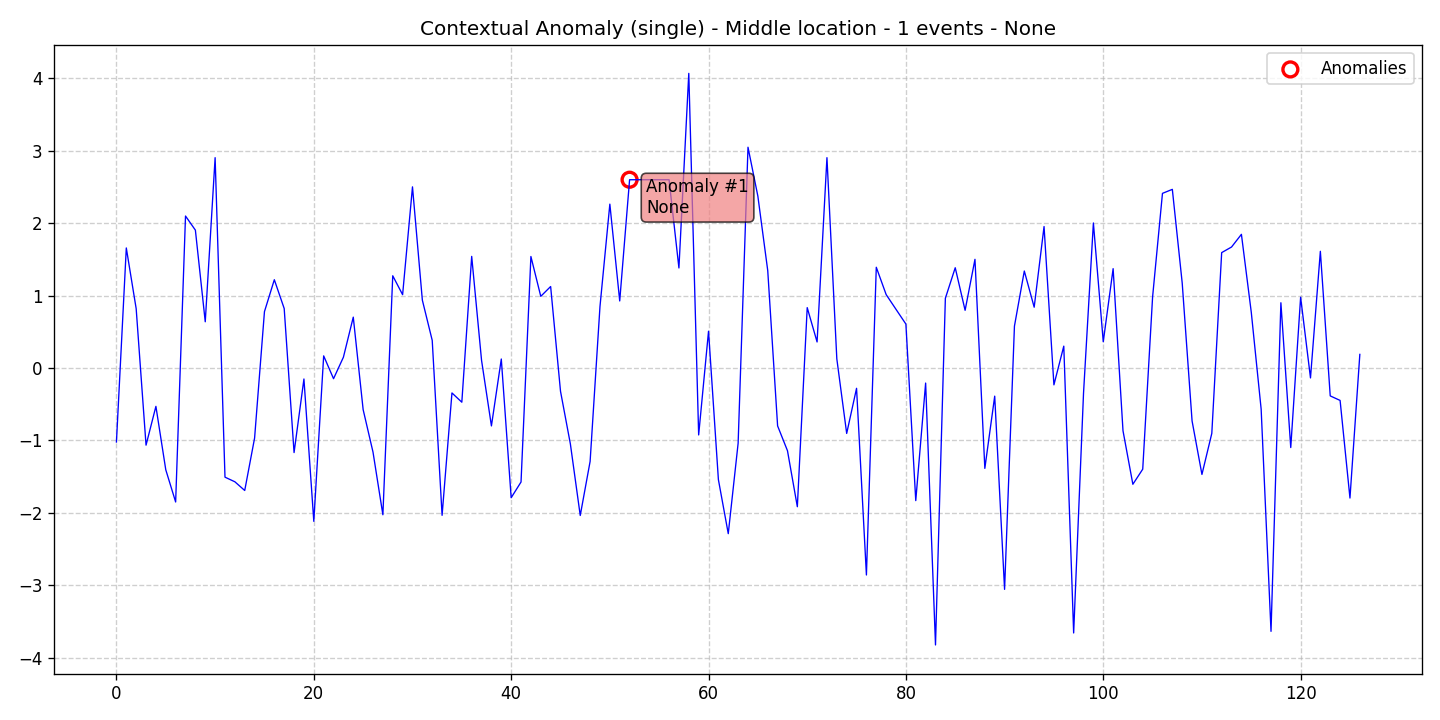

Values plotted in this chart, from the file beside it:
data, stationary, det_lin_up, det_lin_down, det_quad, det_cubic, det_exp, det_damped, stoc_trend, volatility, single_seas, multiple_seas, point_anom_single, point_anom_multi, collect_anom, context_anom, mean_shift, var_shift, trend_shift, date, is_break, is_anomaly, is_multi, location_beginning
-1.023, 0, 0, 0, 0, 0, 0, 0, 0, 0, 0, 0, 0, 0, 0, 1, 0, 0, 0, 2020-01-01, 0, 0, 0, 0
1.658, 0, 0, 0, 0, 0, 0, 0, 0, 0, 0, 0, 0, 0, 0, 1, 0, 0, 0, 2020-01-02, 0, 0, 0, 0
0.8193, 0, 0, 0, 0, 0, 0, 0, 0, 0, 0, 0, 0, 0, 0, 1, 0, 0, 0, 2020-01-03, 0, 0, 0, 0
-1.066, 0, 0, 0, 0, 0, 0, 0, 0, 0, 0, 0, 0, 0, 0, 1, 0, 0, 0, 2020-01-04, 0, 0, 0, 0
-0.53, 0, 0, 0, 0, 0, 0, 0, 0, 0, 0, 0, 0, 0, 0, 1, 0, 0, 0, 2020-01-05, 0, 0, 0, 0
-1.406, 0, 0, 0, 0, 0, 0, 0, 0, 0, 0, 0, 0, 0, 0, 1, 0, 0, 0, 2020-01-06, 0, 0, 0, 0
-1.851, 0, 0, 0, 0, 0, 0, 0, 0, 0, 0, 0, 0, 0, 0, 1, 0, 0, 0, 2020-01-07, 0, 0, 0, 0
2.099, 0, 0, 0, 0, 0, 0, 0, 0, 0, 0, 0, 0, 0, 0, 1, 0, 0, 0, 2020-01-08, 0, 0, 0, 0
1.904, 0, 0, 0, 0, 0, 0, 0, 0, 0, 0, 0, 0, 0, 0, 1, 0, 0, 0, 2020-01-09, 0, 0, 0, 0
0.6383, 0, 0, 0, 0, 0, 0, 0, 0, 0, 0, 0, 0, 0, 0, 1, 0, 0, 0, 2020-01-10, 0, 0, 0, 0
2.905, 0, 0, 0, 0, 0, 0, 0, 0, 0, 0, 0, 0, 0, 0, 1, 0, 0, 0, 2020-01-11, 0, 0, 0, 0
-1.508, 0, 0, 0, 0, 0, 0, 0, 0, 0, 0, 0, 0, 0, 0, 1, 0, 0, 0, 2020-01-12, 0, 0, 0, 0
-1.572, 0, 0, 0, 0, 0, 0, 0, 0, 0, 0, 0, 0, 0, 0, 1, 0, 0, 0, 2020-01-13, 0, 0, 0, 0
-1.692, 0, 0, 0, 0, 0, 0, 0, 0, 0, 0, 0, 0, 0, 0, 1, 0, 0, 0, 2020-01-14, 0, 0, 0, 0
-0.968, 0, 0, 0, 0, 0, 0, 0, 0, 0, 0, 0, 0, 0, 0, 1, 0, 0, 0, 2020-01-15, 0, 0, 0, 0
0.7785, 0, 0, 0, 0, 0, 0, 0, 0, 0, 0, 0, 0, 0, 0, 1, 0, 0, 0, 2020-01-16, 0, 0, 0, 0
1.219, 0, 0, 0, 0, 0, 0, 0, 0, 0, 0, 0, 0, 0, 0, 1, 0, 0, 0, 2020-01-17, 0, 0, 0, 0
0.8214, 0, 0, 0, 0, 0, 0, 0, 0, 0, 0, 0, 0, 0, 0, 1, 0, 0, 0, 2020-01-18, 0, 0, 0, 0
-1.168, 0, 0, 0, 0, 0, 0, 0, 0, 0, 0, 0, 0, 0, 0, 1, 0, 0, 0, 2020-01-19, 0, 0, 0, 0
-0.152, 0, 0, 0, 0, 0, 0, 0, 0, 0, 0, 0, 0, 0, 0, 1, 0, 0, 0, 2020-01-20, 0, 0, 0, 0
-2.118, 0, 0, 0, 0, 0, 0, 0, 0, 0, 0, 0, 0, 0, 0, 1, 0, 0, 0, 2020-01-21, 0, 0, 0, 0
0.1673, 0, 0, 0, 0, 0, 0, 0, 0, 0, 0, 0, 0, 0, 0, 1, 0, 0, 0, 2020-01-22, 0, 0, 0, 0
-0.1477, 0, 0, 0, 0, 0, 0, 0, 0, 0, 0, 0, 0, 0, 0, 1, 0, 0, 0, 2020-01-23, 0, 0, 0, 0
0.1487, 0, 0, 0, 0, 0, 0, 0, 0, 0, 0, 0, 0, 0, 0, 1, 0, 0, 0, 2020-01-24, 0, 0, 0, 0
0.7023, 0, 0, 0, 0, 0, 0, 0, 0, 0, 0, 0, 0, 0, 0, 1, 0, 0, 0, 2020-01-25, 0, 0, 0, 0
-0.575, 0, 0, 0, 0, 0, 0, 0, 0, 0, 0, 0, 0, 0, 0, 1, 0, 0, 0, 2020-01-26, 0, 0, 0, 0
-1.162, 0, 0, 0, 0, 0, 0, 0, 0, 0, 0, 0, 0, 0, 0, 1, 0, 0, 0, 2020-01-27, 0, 0, 0, 0
-2.027, 0, 0, 0, 0, 0, 0, 0, 0, 0, 0, 0, 0, 0, 0, 1, 0, 0, 0, 2020-01-28, 0, 0, 0, 0
1.274, 0, 0, 0, 0, 0, 0, 0, 0, 0, 0, 0, 0, 0, 0, 1, 0, 0, 0, 2020-01-29, 0, 0, 0, 0
1.012, 0, 0, 0, 0, 0, 0, 0, 0, 0, 0, 0, 0, 0, 0, 1, 0, 0, 0, 2020-01-30, 0, 0, 0, 0
2.502, 0, 0, 0, 0, 0, 0, 0, 0, 0, 0, 0, 0, 0, 0, 1, 0, 0, 0, 2020-01-31, 0, 0, 0, 0
0.937, 0, 0, 0, 0, 0, 0, 0, 0, 0, 0, 0, 0, 0, 0, 1, 0, 0, 0, 2020-02-01, 0, 0, 0, 0
0.3814, 0, 0, 0, 0, 0, 0, 0, 0, 0, 0, 0, 0, 0, 0, 1, 0, 0, 0, 2020-02-02, 0, 0, 0, 0
-2.035, 0, 0, 0, 0, 0, 0, 0, 0, 0, 0, 0, 0, 0, 0, 1, 0, 0, 0, 2020-02-03, 0, 0, 0, 0
-0.3446, 0, 0, 0, 0, 0, 0, 0, 0, 0, 0, 0, 0, 0, 0, 1, 0, 0, 0, 2020-02-04, 0, 0, 0, 0
-0.4727, 0, 0, 0, 0, 0, 0, 0, 0, 0, 0, 0, 0, 0, 0, 1, 0, 0, 0, 2020-02-05, 0, 0, 0, 0
1.541, 0, 0, 0, 0, 0, 0, 0, 0, 0, 0, 0, 0, 0, 0, 1, 0, 0, 0, 2020-02-06, 0, 0, 0, 0
0.1045, 0, 0, 0, 0, 0, 0, 0, 0, 0, 0, 0, 0, 0, 0, 1, 0, 0, 0, 2020-02-07, 0, 0, 0, 0
-0.8003, 0, 0, 0, 0, 0, 0, 0, 0, 0, 0, 0, 0, 0, 0, 1, 0, 0, 0, 2020-02-08, 0, 0, 0, 0
0.124, 0, 0, 0, 0, 0, 0, 0, 0, 0, 0, 0, 0, 0, 0, 1, 0, 0, 0, 2020-02-09, 0, 0, 0, 0
-1.792, 0, 0, 0, 0, 0, 0, 0, 0, 0, 0, 0, 0, 0, 0, 1, 0, 0, 0, 2020-02-10, 0, 0, 0, 0
-1.575, 0, 0, 0, 0, 0, 0, 0, 0, 0, 0, 0, 0, 0, 0, 1, 0, 0, 0, 2020-02-11, 0, 0, 0, 0
1.54, 0, 0, 0, 0, 0, 0, 0, 0, 0, 0, 0, 0, 0, 0, 1, 0, 0, 0, 2020-02-12, 0, 0, 0, 0
0.9896, 0, 0, 0, 0, 0, 0, 0, 0, 0, 0, 0, 0, 0, 0, 1, 0, 0, 0, 2020-02-13, 0, 0, 0, 0
1.125, 0, 0, 0, 0, 0, 0, 0, 0, 0, 0, 0, 0, 0, 0, 1, 0, 0, 0, 2020-02-14, 0, 0, 0, 0
-0.3214, 0, 0, 0, 0, 0, 0, 0, 0, 0, 0, 0, 0, 0, 0, 1, 0, 0, 0, 2020-02-15, 0, 0, 0, 0
-1.049, 0, 0, 0, 0, 0, 0, 0, 0, 0, 0, 0, 0, 0, 0, 1, 0, 0, 0, 2020-02-16, 0, 0, 0, 0
-2.037, 0, 0, 0, 0, 0, 0, 0, 0, 0, 0, 0, 0, 0, 0, 1, 0, 0, 0, 2020-02-17, 0, 0, 0, 0
-1.291, 0, 0, 0, 0, 0, 0, 0, 0, 0, 0, 0, 0, 0, 0, 1, 0, 0, 0, 2020-02-18, 0, 0, 0, 0
0.8486, 0, 0, 0, 0, 0, 0, 0, 0, 0, 0, 0, 0, 0, 0, 1, 0, 0, 0, 2020-02-19, 0, 0, 0, 0
2.263, 0, 0, 0, 0, 0, 0, 0, 0, 0, 0, 0, 0, 0, 0, 1, 0, 0, 0, 2020-02-20, 0, 0, 0, 0
0.9257, 0, 0, 0, 0, 0, 0, 0, 0, 0, 0, 0, 0, 0, 0, 1, 0, 0, 0, 2020-02-21, 0, 0, 0, 0
2.6, 0, 0, 0, 0, 0, 0, 0, 0, 0, 0, 0, 0, 0, 0, 1, 0, 0, 0, 2020-02-22, 0, 1, 0, 0
2.6, 0, 0, 0, 0, 0, 0, 0, 0, 0, 0, 0, 0, 0, 0, 1, 0, 0, 0, 2020-02-23, 0, 0, 0, 0
2.6, 0, 0, 0, 0, 0, 0, 0, 0, 0, 0, 0, 0, 0, 0, 1, 0, 0, 0, 2020-02-24, 0, 0, 0, 0
2.6, 0, 0, 0, 0, 0, 0, 0, 0, 0, 0, 0, 0, 0, 0, 1, 0, 0, 0, 2020-02-25, 0, 0, 0, 0
2.6, 0, 0, 0, 0, 0, 0, 0, 0, 0, 0, 0, 0, 0, 0, 1, 0, 0, 0, 2020-02-26, 0, 0, 0, 0
1.381, 0, 0, 0, 0, 0, 0, 0, 0, 0, 0, 0, 0, 0, 0, 1, 0, 0, 0, 2020-02-27, 0, 0, 0, 0
4.069, 0, 0, 0, 0, 0, 0, 0, 0, 0, 0, 0, 0, 0, 0, 1, 0, 0, 0, 2020-02-28, 0, 0, 0, 0
-0.9247, 0, 0, 0, 0, 0, 0, 0, 0, 0, 0, 0, 0, 0, 0, 1, 0, 0, 0, 2020-02-29, 0, 0, 0, 0
... 67 more rows
